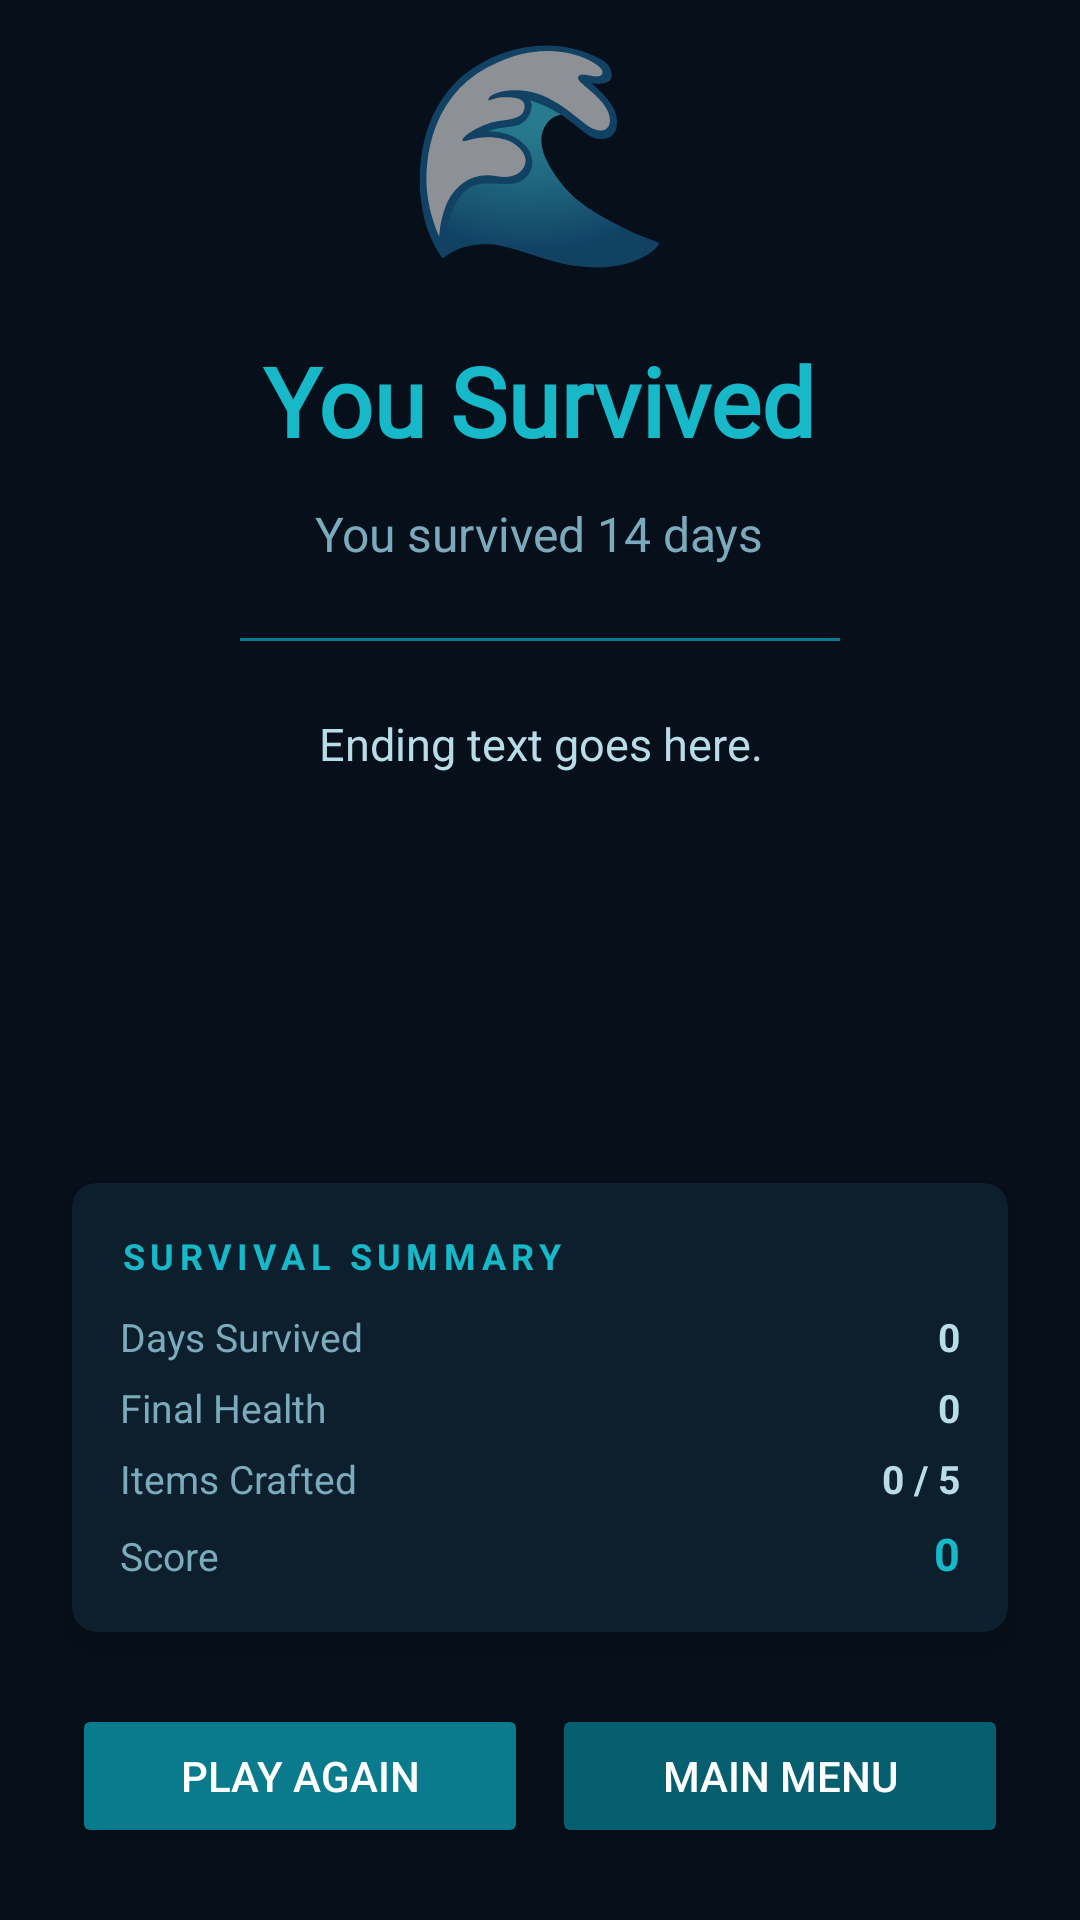

Produce the Android XML layout that renders to this screen, including the resource entries it uses.
<!-- AndroidManifest.xml: application theme Theme.Shipwrecked -->
<!-- res/layout/activity_ending.xml -->
<?xml version="1.0" encoding="utf-8"?>
<LinearLayout xmlns:android="http://schemas.android.com/apk/res/android"
    android:layout_width="match_parent"
    android:layout_height="match_parent"
    android:orientation="vertical"
    android:background="#060F1A"
    android:fitsSystemWindows="true"
    android:gravity="center">

    
    <TextView
        android:id="@+id/tvEndingIcon"
        android:layout_width="wrap_content"
        android:layout_height="wrap_content"
        android:text="🌊"
        android:textSize="72sp"
        android:layout_marginBottom="16dp"/>

    
    <TextView
        android:id="@+id/tvEndingTitle"
        android:layout_width="wrap_content"
        android:layout_height="wrap_content"
        android:text="You Survived"
        android:textColor="#17B8C8"
        android:textSize="32sp"
        android:textStyle="bold"
        android:fontFamily="@font/cinzel_bold"
        android:gravity="center"
        android:paddingStart="24dp"
        android:paddingEnd="24dp"
        android:layout_marginBottom="12dp"/>

    
    <TextView
        android:id="@+id/tvDaysSurvived"
        android:layout_width="wrap_content"
        android:layout_height="wrap_content"
        android:text="You survived 14 days"
        android:textColor="#7AAABB"
        android:textSize="16sp"
        android:layout_marginBottom="24dp"/>

    
    <View
        android:layout_width="200dp"
        android:layout_height="1dp"
        android:background="#0A7B8C"
        android:layout_marginBottom="24dp"/>

    
    <ScrollView
        android:layout_width="match_parent"
        android:layout_height="0dp"
        android:layout_weight="1"
        android:paddingStart="24dp"
        android:paddingEnd="24dp">

        <TextView
            android:id="@+id/tvEndingNarrative"
            android:layout_width="match_parent"
            android:layout_height="wrap_content"
            android:text="Ending text goes here."
            android:textColor="#B8DCE8"
            android:textSize="15sp"
            android:lineSpacingMultiplier="1.5"
            android:gravity="center"/>

    </ScrollView>

    
    <androidx.cardview.widget.CardView
        xmlns:app="http://schemas.android.com/apk/res-auto"
        android:layout_width="match_parent"
        android:layout_height="wrap_content"
        android:layout_marginStart="24dp"
        android:layout_marginEnd="24dp"
        android:layout_marginTop="20dp"
        app:cardBackgroundColor="#0D1F2D"
        app:cardCornerRadius="8dp"
        app:cardElevation="4dp">

        <LinearLayout
            android:layout_width="match_parent"
            android:layout_height="wrap_content"
            android:orientation="vertical"
            android:padding="16dp">

            <TextView
                android:layout_width="wrap_content"
                android:layout_height="wrap_content"
                android:text="SURVIVAL SUMMARY"
                android:textColor="#17B8C8"
                android:textSize="12sp"
                android:textStyle="bold"
                android:letterSpacing="0.15"
                android:layout_marginBottom="10dp"/>

            <LinearLayout
                android:layout_width="match_parent"
                android:layout_height="wrap_content"
                android:orientation="horizontal"
                android:layout_marginBottom="6dp">

                <TextView
                    android:layout_width="0dp"
                    android:layout_height="wrap_content"
                    android:layout_weight="1"
                    android:text="Days Survived"
                    android:textColor="#7AAABB"
                    android:textSize="13sp"/>

                <TextView
                    android:id="@+id/tvSummaryDays"
                    android:layout_width="wrap_content"
                    android:layout_height="wrap_content"
                    android:text="0"
                    android:textColor="#B8DCE8"
                    android:textSize="13sp"
                    android:textStyle="bold"/>

            </LinearLayout>

            <LinearLayout
                android:layout_width="match_parent"
                android:layout_height="wrap_content"
                android:orientation="horizontal"
                android:layout_marginBottom="6dp">

                <TextView
                    android:layout_width="0dp"
                    android:layout_height="wrap_content"
                    android:layout_weight="1"
                    android:text="Final Health"
                    android:textColor="#7AAABB"
                    android:textSize="13sp"/>

                <TextView
                    android:id="@+id/tvSummaryHealth"
                    android:layout_width="wrap_content"
                    android:layout_height="wrap_content"
                    android:text="0"
                    android:textColor="#B8DCE8"
                    android:textSize="13sp"
                    android:textStyle="bold"/>

            </LinearLayout>

            <LinearLayout
                android:layout_width="match_parent"
                android:layout_height="wrap_content"
                android:orientation="horizontal"
                android:layout_marginBottom="6dp">

                <TextView
                    android:layout_width="0dp"
                    android:layout_height="wrap_content"
                    android:layout_weight="1"
                    android:text="Items Crafted"
                    android:textColor="#7AAABB"
                    android:textSize="13sp"/>

                <TextView
                    android:id="@+id/tvSummaryItems"
                    android:layout_width="wrap_content"
                    android:layout_height="wrap_content"
                    android:text="0 / 5"
                    android:textColor="#B8DCE8"
                    android:textSize="13sp"
                    android:textStyle="bold"/>

            </LinearLayout>

            <LinearLayout
                android:layout_width="match_parent"
                android:layout_height="wrap_content"
                android:orientation="horizontal">

                <TextView
                    android:layout_width="0dp"
                    android:layout_height="wrap_content"
                    android:layout_weight="1"
                    android:text="Score"
                    android:textColor="#7AAABB"
                    android:textSize="13sp"/>

                <TextView
                    android:id="@+id/tvSummaryScore"
                    android:layout_width="wrap_content"
                    android:layout_height="wrap_content"
                    android:text="0"
                    android:textColor="#17B8C8"
                    android:textSize="15sp"
                    android:textStyle="bold"/>

            </LinearLayout>

        </LinearLayout>

    </androidx.cardview.widget.CardView>

    
    <LinearLayout
        android:layout_width="match_parent"
        android:layout_height="wrap_content"
        android:orientation="horizontal"
        android:padding="24dp"
        android:gravity="center">

        <Button
            android:id="@+id/btnPlayAgain"
            android:layout_width="0dp"
            android:layout_height="wrap_content"
            android:layout_weight="1"
            android:text="Play Again"
            android:backgroundTint="#0A7B8C"
            android:textColor="#FFFFFF"
            android:layout_marginEnd="8dp"/>

        <Button
            android:id="@+id/btnMainMenu"
            android:layout_width="0dp"
            android:layout_height="wrap_content"
            android:layout_weight="1"
            android:text="Main Menu"
            android:backgroundTint="#055F6E"
            android:textColor="#FFFFFF"/>

    </LinearLayout>

</LinearLayout>
<!-- resources referenced by this layout -->
<resources>
  <style name="Theme.Shipwrecked" parent="Theme.MaterialComponents.DayNight.NoActionBar">
          <item name="colorPrimary">#0A7B8C</item>
          <item name="colorPrimaryVariant">#055F6E</item>
          <item name="colorOnPrimary">#FFFFFF</item>
          <item name="colorSecondary">#17B8C8</item>
          <item name="colorOnSecondary">#FFFFFF</item>
          <item name="android:windowBackground">#060F1A</item>
          <item name="colorSurface">#0D1F2D</item>
          <item name="colorOnSurface">#B8DCE8</item>
          <item name="android:windowTranslucentStatus">false</item>
          <item name="android:statusBarColor">#0D1F2D</item>
          <item name="android:windowLayoutInDisplayCutoutMode">shortEdges</item>
      </style>
</resources>
